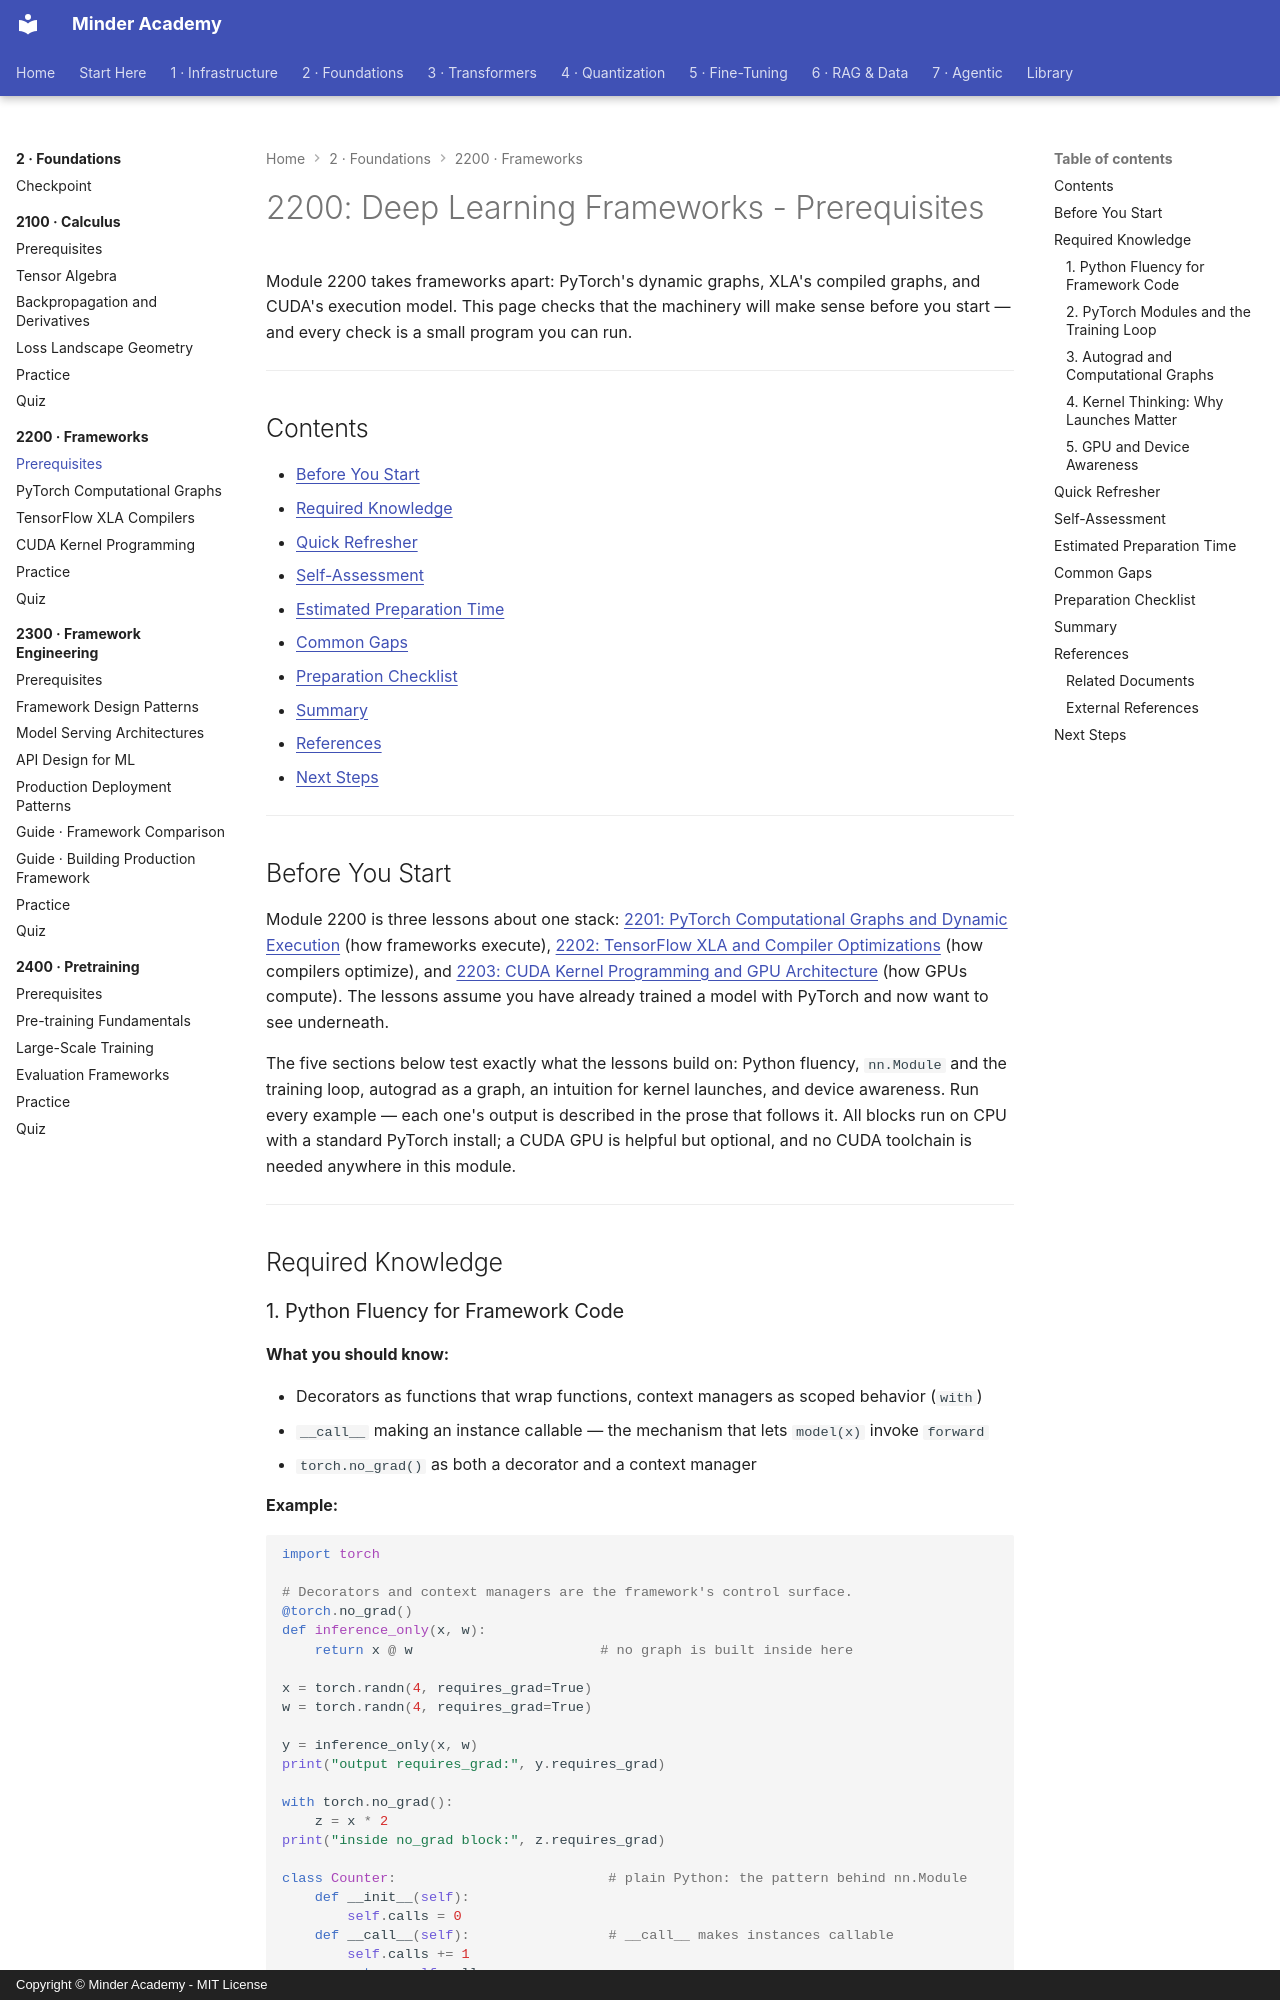

repository: minderhq/academy · page: phases/phase2-foundations/2200-frameworks/PREREQUISITES/index.html · generator: mkdocs · copyright: Copyright © Minder Academy - MIT License

---
Document ID: 2200-PREREQUISITES
Title: "2200: Deep Learning Frameworks - Prerequisites"
Last Updated: 2026-10-16
Status: Complete
Difficulty: Intermediate
Tags: ['frameworks', 'pytorch', 'prerequisites', 'preparation']
---

# 2200: Deep Learning Frameworks - Prerequisites

Module 2200 takes frameworks apart: PyTorch's dynamic graphs, XLA's compiled graphs, and CUDA's execution model. This page checks that the machinery will make sense before you start — and every check is a small program you can run.

---

## Contents

- [Before You Start](#before-you-start)
- [Required Knowledge](#required-knowledge)
- [Quick Refresher](#quick-refresher)
- [Self-Assessment](#self-assessment)
- [Estimated Preparation Time](#estimated-preparation-time)
- [Common Gaps](#common-gaps)
- [Preparation Checklist](#preparation-checklist)
- [Summary](#summary)
- [References](#references)
- [Next Steps](#next-steps)

---

## Before You Start

Module 2200 is three lessons about one stack: [2201: PyTorch Computational Graphs and Dynamic Execution](./2201-PyTorch-Computational-Graphs.md) (how frameworks execute), [2202: TensorFlow XLA and Compiler Optimizations](./2202-TensorFlow-XLA-Compilers.md) (how compilers optimize), and [2203: CUDA Kernel Programming and GPU Architecture](./2203-CUDA-Kernel-Programming.md) (how GPUs compute). The lessons assume you have already trained a model with PyTorch and now want to see underneath.

The five sections below test exactly what the lessons build on: Python fluency, `nn.Module` and the training loop, autograd as a graph, an intuition for kernel launches, and device awareness. Run every example — each one's output is described in the prose that follows it. All blocks run on CPU with a standard PyTorch install; a CUDA GPU is helpful but optional, and no CUDA toolchain is needed anywhere in this module.

---

## Required Knowledge
